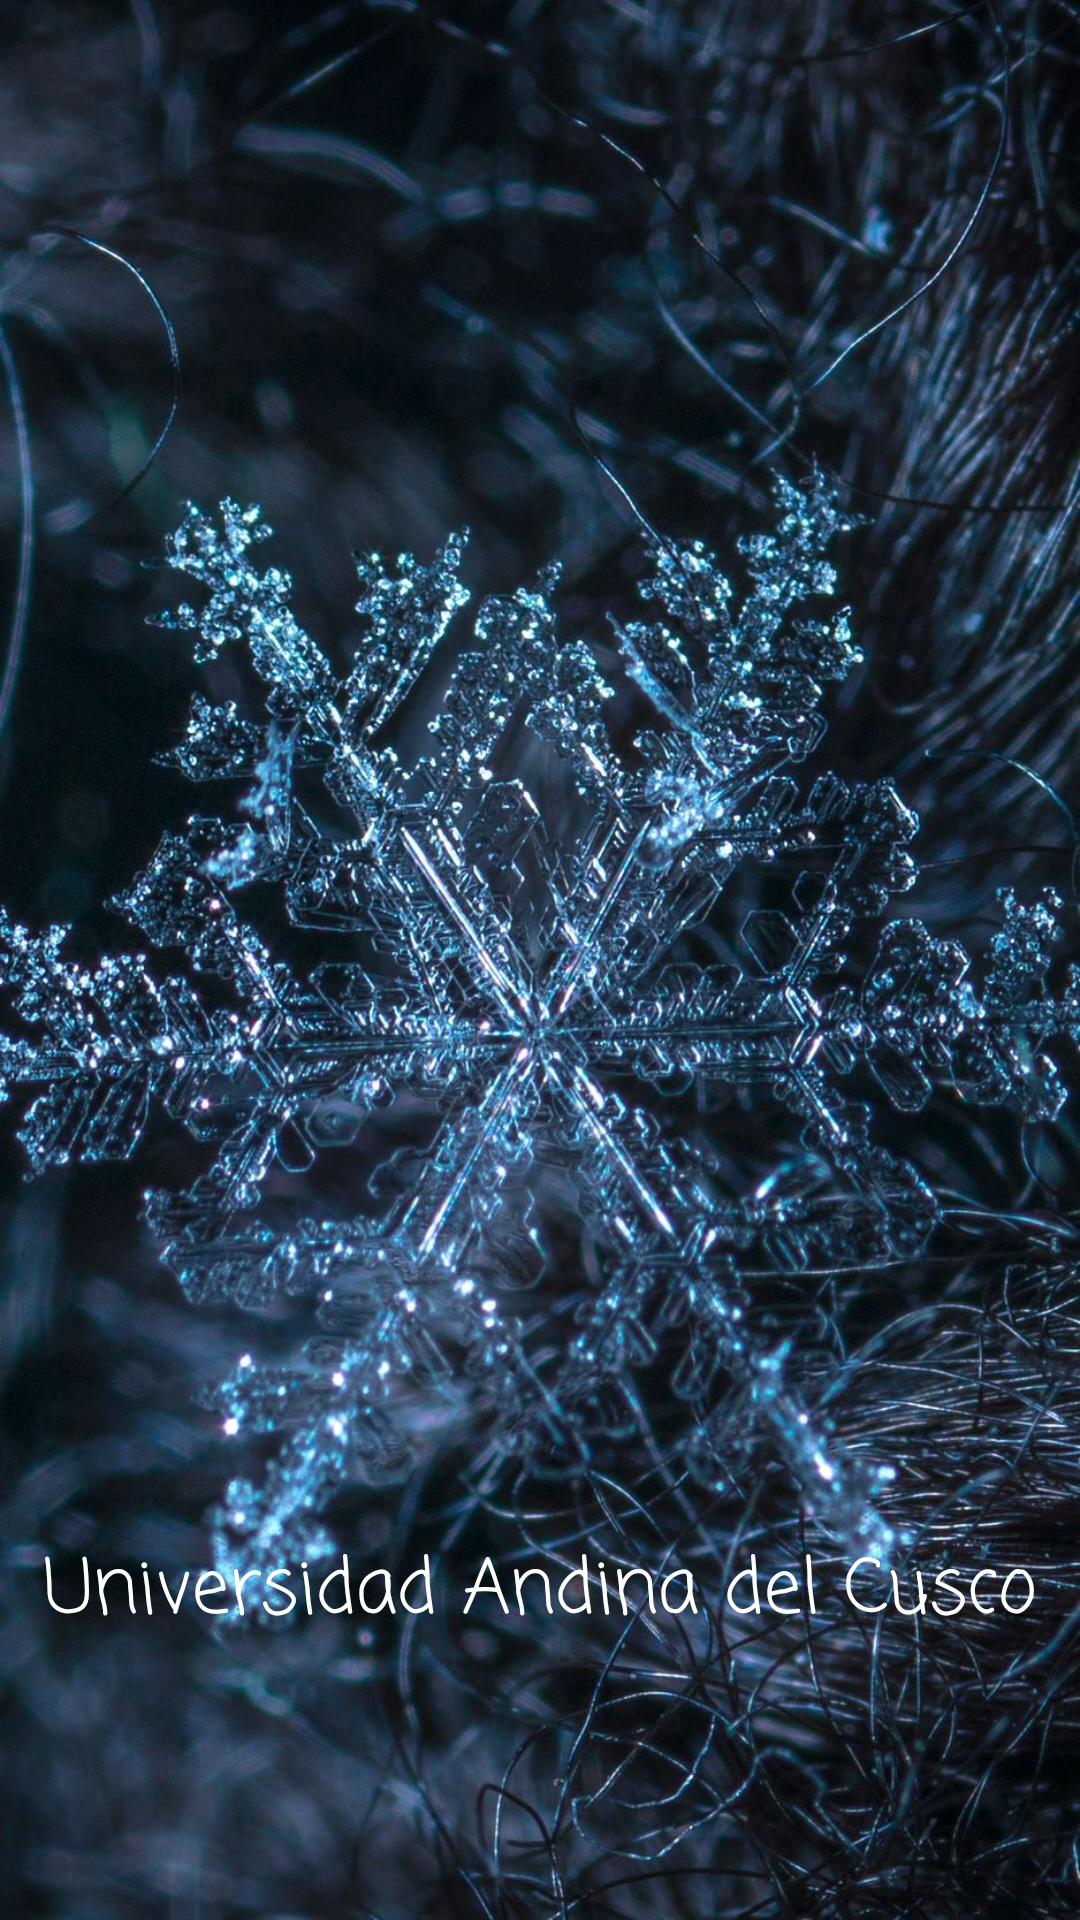

Write the Android layout XML for this screen, with the resource values it uses.
<!-- AndroidManifest.xml: application theme Theme.TareaApplication2 -->
<!-- res/layout/activity_splashga.xml -->
<?xml version="1.0" encoding="utf-8"?>
<androidx.constraintlayout.widget.ConstraintLayout xmlns:android="http://schemas.android.com/apk/res/android"
    xmlns:app="http://schemas.android.com/apk/res-auto"
    xmlns:tools="http://schemas.android.com/tools"
    android:layout_width="match_parent"
    android:layout_height="match_parent"
    android:background="@drawable/fondo_articuno"
    tools:context=".MainActivity">

    <ImageView
        android:id="@+id/fondosplash"
        android:layout_width="wrap_content"
        android:layout_height="wrap_content"
        android:layout_marginStart="10dp"
        android:layout_marginTop="100dp"
        android:layout_marginEnd="10dp"
        android:layout_marginBottom="100dp"
        android:src="@drawable/articuno"
        app:layout_constraintBottom_toBottomOf="parent"
        app:layout_constraintEnd_toEndOf="parent"
        app:layout_constraintStart_toStartOf="parent"
        app:layout_constraintTop_toTopOf="parent" />
    <TextView
        android:id="@+id/txtsplash"
        android:layout_width="wrap_content"
        android:layout_height="wrap_content"
        android:fontFamily="casual"
        android:text="Universidad Andina del Cusco"
        android:textColor="@color/white"
        android:textSize="25sp"
        app:layout_constraintBottom_toBottomOf="parent"
        app:layout_constraintHorizontal_bias="0.497"
        app:layout_constraintLeft_toLeftOf="parent"
        app:layout_constraintRight_toRightOf="parent"
        app:layout_constraintTop_toTopOf="parent"
        app:layout_constraintVertical_bias="0.85" />

    <ProgressBar
        android:id="@+id/progressBar"
        style="?android:attr/progressBarStyle"
        android:layout_width="wrap_content"
        android:layout_height="wrap_content"
        app:layout_constraintBottom_toBottomOf="parent"
        app:layout_constraintEnd_toEndOf="parent"
        app:layout_constraintHorizontal_bias="0.498"
        app:layout_constraintStart_toStartOf="parent"
        app:layout_constraintTop_toTopOf="parent"
        app:layout_constraintVertical_bias="0.941" />

</androidx.constraintlayout.widget.ConstraintLayout>
<!-- resources referenced by this layout -->
<resources>
  <color name="white">#FFFFFFFF</color>
  <!-- drawable fondo_articuno: jpg bitmap (drawable-v24, 291799 bytes) -->
  <style name="Theme.TareaApplication2" parent="Theme.MaterialComponents.DayNight.DarkActionBar">
          
          <item name="colorPrimary">@color/purple_500</item>
          <item name="colorPrimaryVariant">@color/purple_700</item>
          <item name="colorOnPrimary">@color/white</item>
          
          <item name="colorSecondary">@color/teal_200</item>
          <item name="colorSecondaryVariant">@color/teal_700</item>
          <item name="colorOnSecondary">@color/black</item>
          
          <item name="android:statusBarColor" tools:targetApi="l">?attr/colorPrimaryVariant</item>
          
      </style>
  <color name="purple_500">#FF6200EE</color>
  <color name="purple_700">#FF3700B3</color>
  <color name="teal_200">#FF03DAC5</color>
  <color name="teal_700">#FF018786</color>
  <color name="black">#FF000000</color>
</resources>
